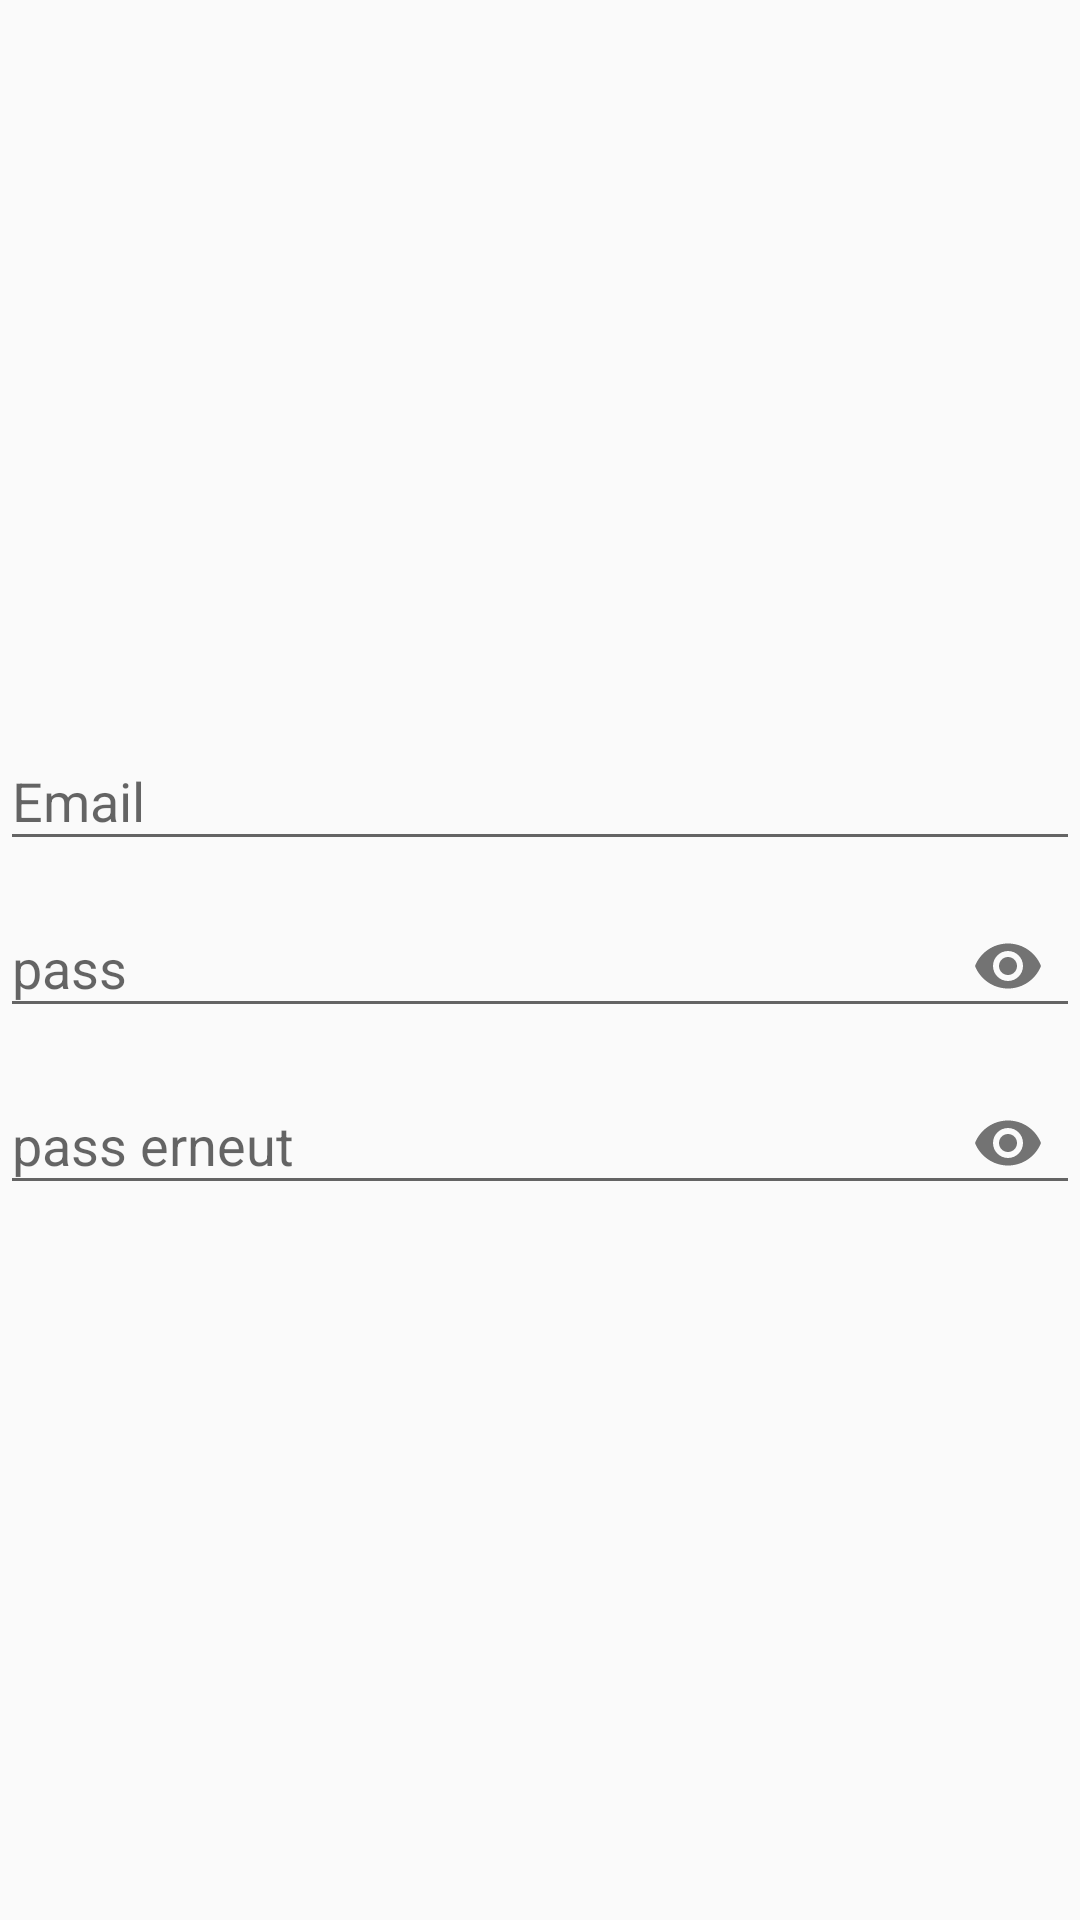

This screen was rendered from an Android layout file. Write that file and the resources it references.
<!-- AndroidManifest.xml: application theme AppTheme -->
<!-- res/layout/fragment_data_fromuser.xml -->
<?xml version="1.0" encoding="utf-8"?>
<RelativeLayout xmlns:android="http://schemas.android.com/apk/res/android"
    xmlns:app="http://schemas.android.com/apk/res-auto"
    xmlns:tools="http://schemas.android.com/tools"
    android:layout_width="match_parent"
    android:layout_height="match_parent"
    android:layout_gravity="center"
    android:gravity="center"
    tools:context=".BlankFragment">

    
    <LinearLayout
        android:layout_width="match_parent"
        android:layout_height="wrap_content"

        android:gravity="center"
        android:orientation="vertical">

        <com.google.android.material.textfield.TextInputLayout
            android:id="@+id/emailfromReg"
            android:layout_width="match_parent"
            android:layout_height="wrap_content"
            android:hint="Email"
            app:startIconDrawable="@drawable/ic_baseline_email_24">

            <com.google.android.material.textfield.TextInputEditText
                android:layout_width="match_parent"
                android:layout_height="wrap_content" />
        </com.google.android.material.textfield.TextInputLayout>

        <com.google.android.material.textfield.TextInputLayout
            android:id="@+id/passfromreg"
            android:layout_width="match_parent"
            android:layout_height="wrap_content"

            android:hint="pass"
            app:endIconMode="password_toggle"
            app:startIconDrawable="@drawable/ic_baseline_account_circle_24">

            <com.google.android.material.textfield.TextInputEditText
                android:layout_width="match_parent"
                android:inputType="textPassword"
                android:layout_height="wrap_content" />
        </com.google.android.material.textfield.TextInputLayout>


    <com.google.android.material.textfield.TextInputLayout
        android:id="@+id/passwider"
        android:layout_width="match_parent"
        android:layout_height="wrap_content"

        android:hint="pass erneut"
        app:endIconMode="password_toggle"
        app:startIconDrawable="@drawable/ic_baseline_account_circle_24">

        <com.google.android.material.textfield.TextInputEditText
            android:layout_width="match_parent"
            android:inputType="textPassword"
            android:layout_height="wrap_content" />
    </com.google.android.material.textfield.TextInputLayout>






    </LinearLayout>


</RelativeLayout>
<!-- resources referenced by this layout -->
<resources>
  <style name="AppTheme" parent="Theme.AppCompat.Light.DarkActionBar">
          
          <item name="colorPrimary">@color/colorPrimary</item>
          <item name="colorPrimaryDark">@color/colorPrimaryDark</item>
          <item name="colorAccent">@color/colorAccent</item>
  
  
      </style>
  <!-- not gathered from this repository: default colours our renderer supplied (Android Studio template values) -->
  <color name="colorPrimary">#FF6200EE</color>
  <color name="colorPrimaryDark">#FF3700B3</color>
  <color name="colorAccent">#FF03DAC5</color>
</resources>
